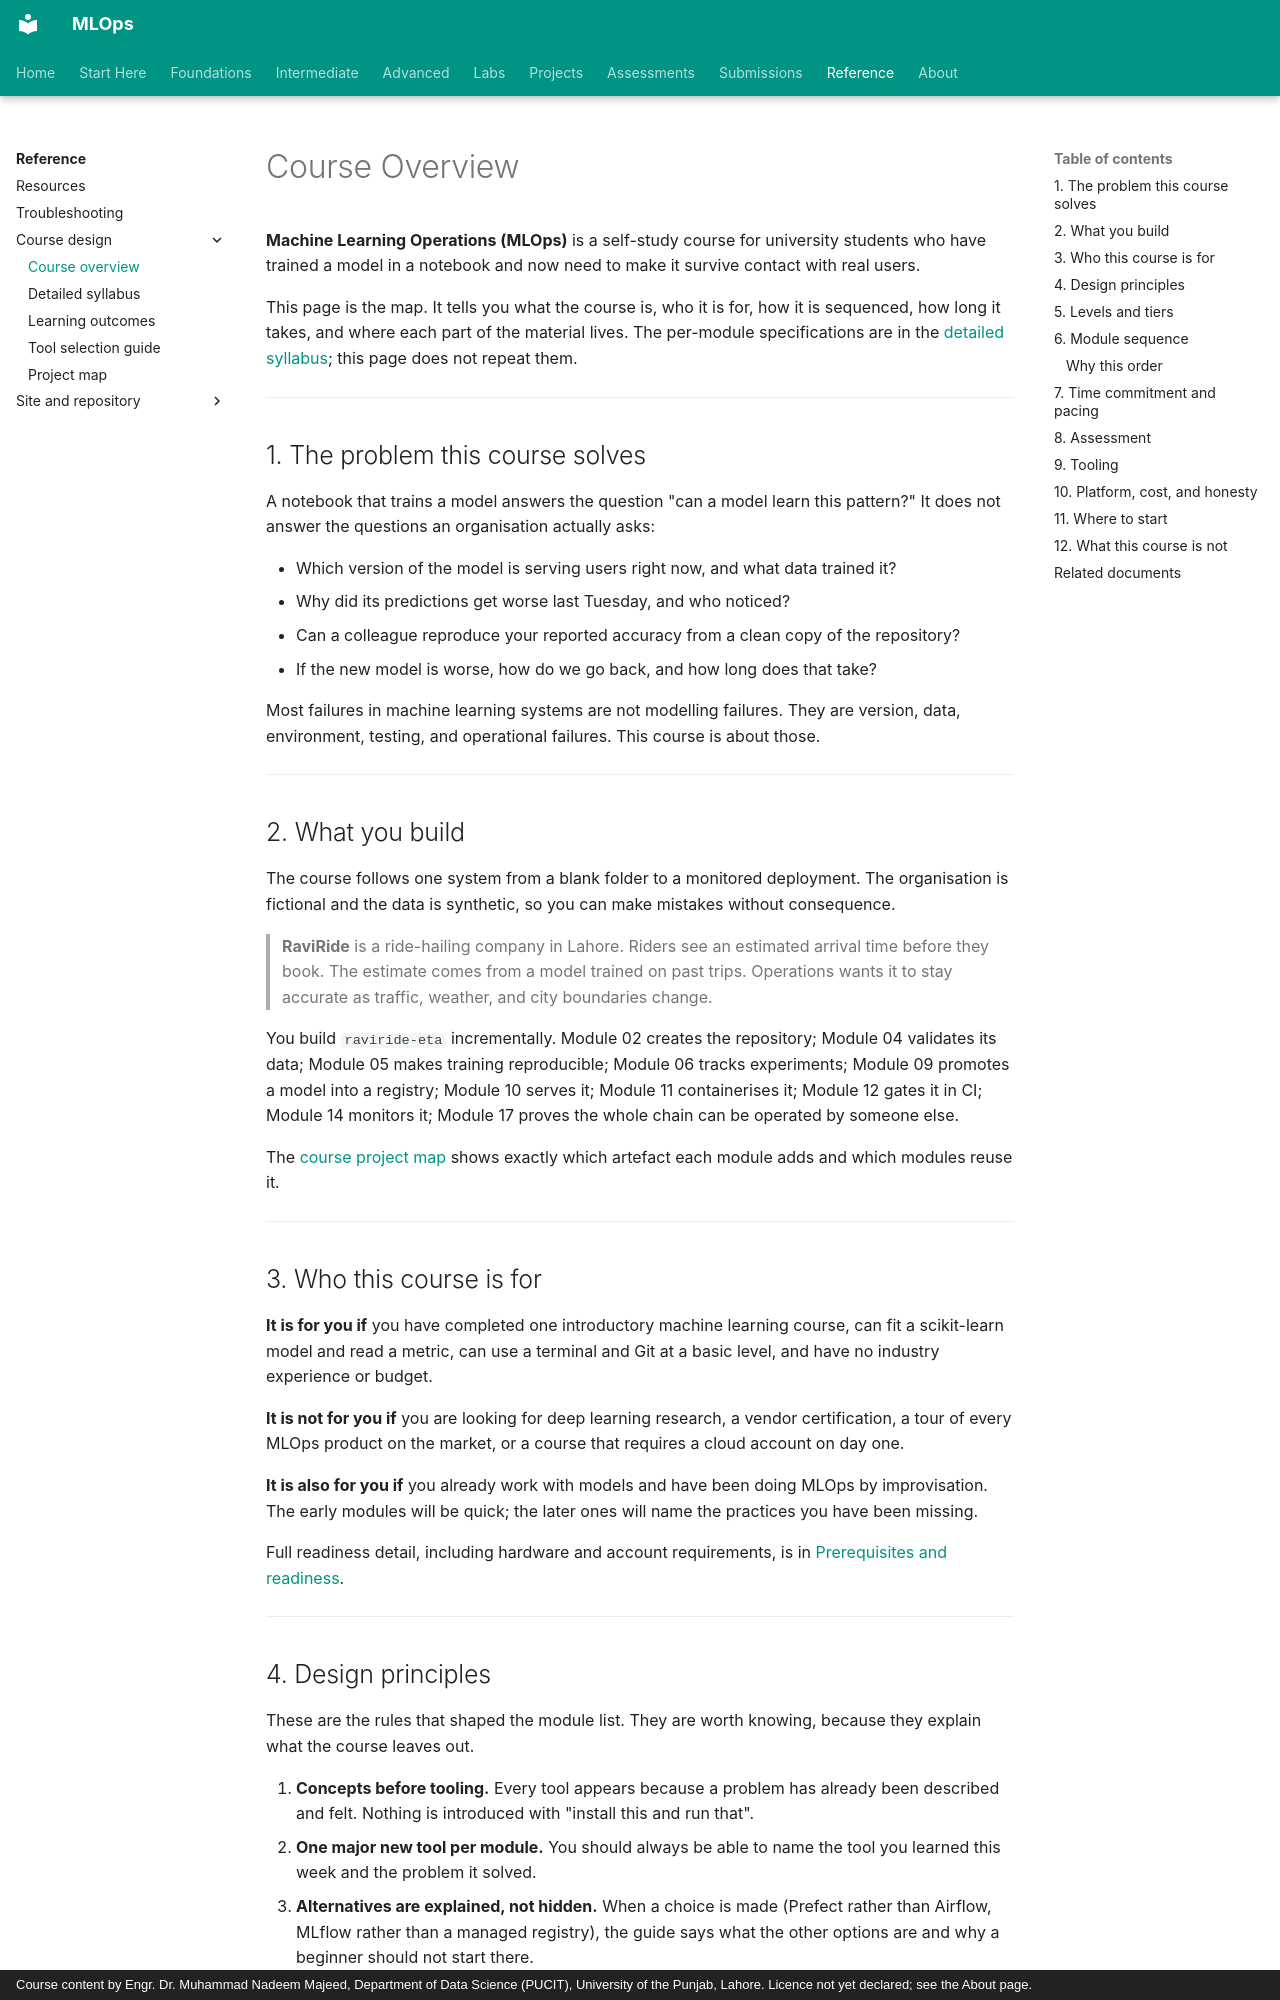

repository: nadeem-majeedch/MLOps · page: syllabus/course-overview/index.html · generator: mkdocs · copyright: Course content by Engr. Dr. Muhammad Nadeem Majeed, Department of Data Science (PUCIT), University of the Punjab, Lahore. Licence not yet declared; see the About page.

# Course Overview

**Machine Learning Operations (MLOps)** is a self-study course for university students who have trained a model in a notebook and now need to make it survive contact with real users.

This page is the map. It tells you what the course is, who it is for, how it is sequenced, how long it takes, and where each part of the material lives. The per-module specifications are in the [detailed syllabus](detailed-syllabus.md); this page does not repeat them.

---

## 1. The problem this course solves

A notebook that trains a model answers the question "can a model learn this pattern?" It does not answer the questions an organisation actually asks:

- Which version of the model is serving users right now, and what data trained it?
- Why did its predictions get worse last Tuesday, and who noticed?
- Can a colleague reproduce your reported accuracy from a clean copy of the repository?
- If the new model is worse, how do we go back, and how long does that take?

Most failures in machine learning systems are not modelling failures. They are version, data, environment, testing, and operational failures. This course is about those.

---

## 2. What you build

The course follows one system from a blank folder to a monitored deployment. The organisation is fictional and the data is synthetic, so you can make mistakes without consequence.

> **RaviRide** is a ride-hailing company in Lahore. Riders see an estimated arrival time before they book. The estimate comes from a model trained on past trips. Operations wants it to stay accurate as traffic, weather, and city boundaries change.

You build `raviride-eta` incrementally. Module 02 creates the repository; Module 04 validates its data; Module 05 makes training reproducible; Module 06 tracks experiments; Module 09 promotes a model into a registry; Module 10 serves it; Module 11 containerises it; Module 12 gates it in CI; Module 14 monitors it; Module 17 proves the whole chain can be operated by someone else.

The [course project map](course-project-map.md) shows exactly which artefact each module adds and which modules reuse it.

---

## 3. Who this course is for

**It is for you if** you have completed one introductory machine learning course, can fit a scikit-learn model and read a metric, can use a terminal and Git at a basic level, and have no industry experience or budget.

**It is not for you if** you are looking for deep learning research, a vendor certification, a tour of every MLOps product on the market, or a course that requires a cloud account on day one.

**It is also for you if** you already work with models and have been doing MLOps by improvisation. The early modules will be quick; the later ones will name the practices you have been missing.

Full readiness detail, including hardware and account requirements, is in [Prerequisites and readiness](../prerequisites/index.md).

---
